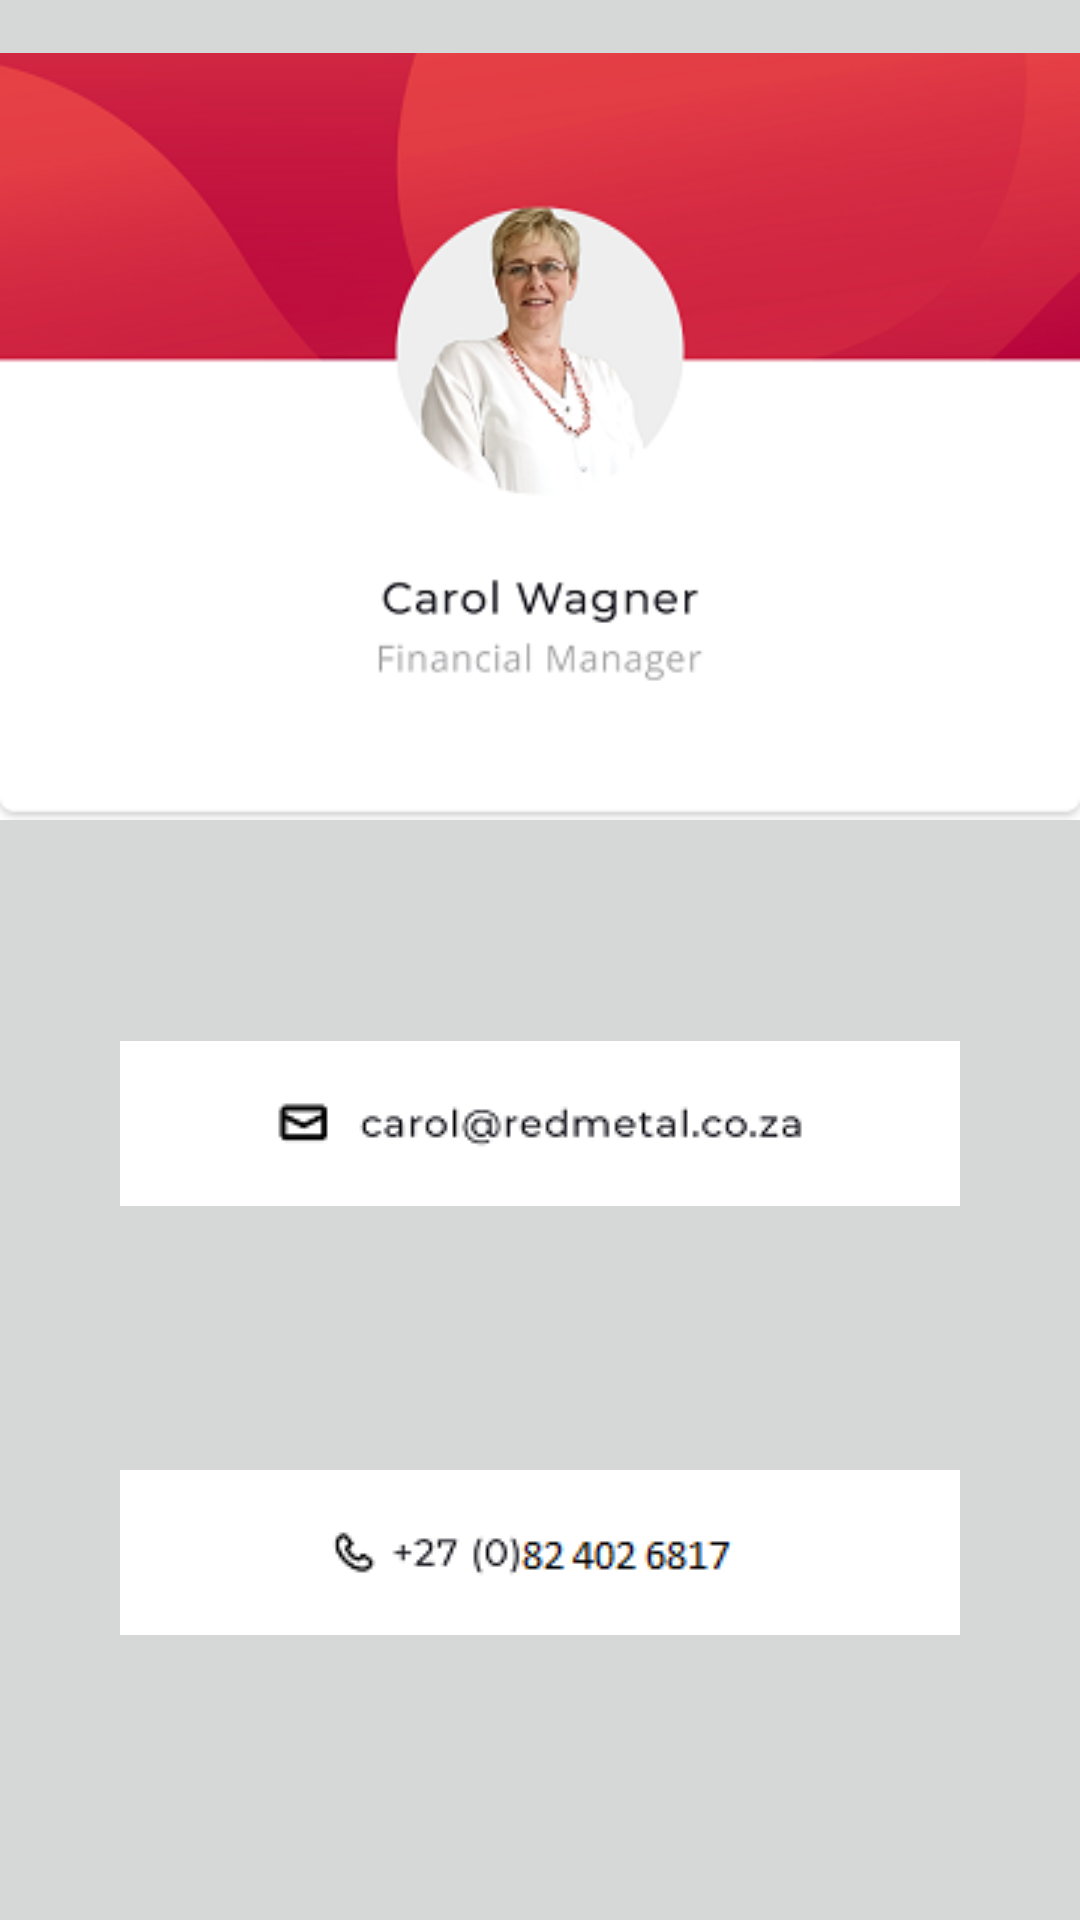

Write the Android layout XML for this screen, with the resource values it uses.
<!-- AndroidManifest.xml: application theme AppTheme -->
<!-- res/layout/activity_contactcarol.xml -->
<?xml version="1.0" encoding="utf-8"?>
<androidx.constraintlayout.widget.ConstraintLayout xmlns:android="http://schemas.android.com/apk/res/android"
    xmlns:app="http://schemas.android.com/apk/res-auto"
    xmlns:tools="http://schemas.android.com/tools"
    android:id="@+id/coordinatorLayout3"
    android:layout_width="match_parent"
    android:layout_height="match_parent"
    android:background="?attr/colorButtonNormal"
    android:backgroundTint="?attr/colorButtonNormal"
    tools:context=".Contact1">

    <ImageView
        android:id="@+id/imageView3"
        android:layout_width="match_parent"
        android:layout_height="wrap_content"
        app:layout_constraintBottom_toBottomOf="parent"
        app:layout_constraintEnd_toEndOf="parent"
        app:layout_constraintHorizontal_bias="1.0"
        app:layout_constraintStart_toStartOf="parent"
        app:layout_constraintTop_toTopOf="parent"
        app:layout_constraintVertical_bias="0.0"
        app:srcCompat="@drawable/carol" />

    <ImageButton
        android:id="@+id/imageButton15"
        style="@android:style/Widget.Material.Button.Borderless"
        android:layout_width="match_parent"
        android:layout_height="wrap_content"
        app:layout_constraintBottom_toTopOf="@+id/guideline16"
        app:layout_constraintEnd_toEndOf="parent"
        app:layout_constraintHorizontal_bias="0.0"
        app:layout_constraintStart_toStartOf="parent"
        app:layout_constraintTop_toTopOf="@+id/guideline15"
        app:srcCompat="@drawable/carolemail" />

    <ImageButton
        android:id="@+id/imageButton16"
        style="@android:style/Widget.Material.Button.Borderless"
        android:layout_width="match_parent"
        android:layout_height="wrap_content"
        app:layout_constraintBottom_toTopOf="@+id/guideline17"
        app:layout_constraintEnd_toEndOf="parent"
        app:layout_constraintHorizontal_bias="0.0"
        app:layout_constraintStart_toStartOf="parent"
        app:layout_constraintTop_toTopOf="@+id/guideline16"
        app:layout_constraintVertical_bias="0.185"
        app:srcCompat="@drawable/carolphone" />

    <androidx.constraintlayout.widget.Guideline
        android:id="@+id/guideline15"
        android:layout_width="wrap_content"
        android:layout_height="wrap_content"
        android:orientation="horizontal"
        app:layout_constraintGuide_end="393dp"
        app:layout_constraintGuide_percent="0.45"/>

    <androidx.constraintlayout.widget.Guideline
        android:id="@+id/guideline16"
        android:layout_width="wrap_content"
        android:layout_height="wrap_content"
        android:orientation="horizontal"
        app:layout_constraintGuide_begin="20dp"
        app:layout_constraintGuide_percent="0.72" />

    <androidx.constraintlayout.widget.Guideline
        android:id="@+id/guideline17"
        android:layout_width="wrap_content"
        android:layout_height="wrap_content"
        android:orientation="horizontal"
        app:layout_constraintGuide_begin="20dp"
        app:layout_constraintGuide_percent="1" />

</androidx.constraintlayout.widget.ConstraintLayout>
<!-- resources referenced by this layout -->
<resources>
  <!-- drawable carol: png bitmap (drawable, 47359 bytes) -->
  <!-- drawable carolemail: png bitmap (drawable, 3619 bytes) -->
  <!-- drawable carolphone: png bitmap (drawable, 2473 bytes) -->
  <style name="AppTheme" parent="Theme.AppCompat.Light.DarkActionBar">
          
          <item name="colorPrimary">#FFFFFF</item>
          <item name="colorPrimaryDark">#E1DFDF</item>
          <item name="colorAccent">#FFFFFF</item>
      </style>
</resources>
